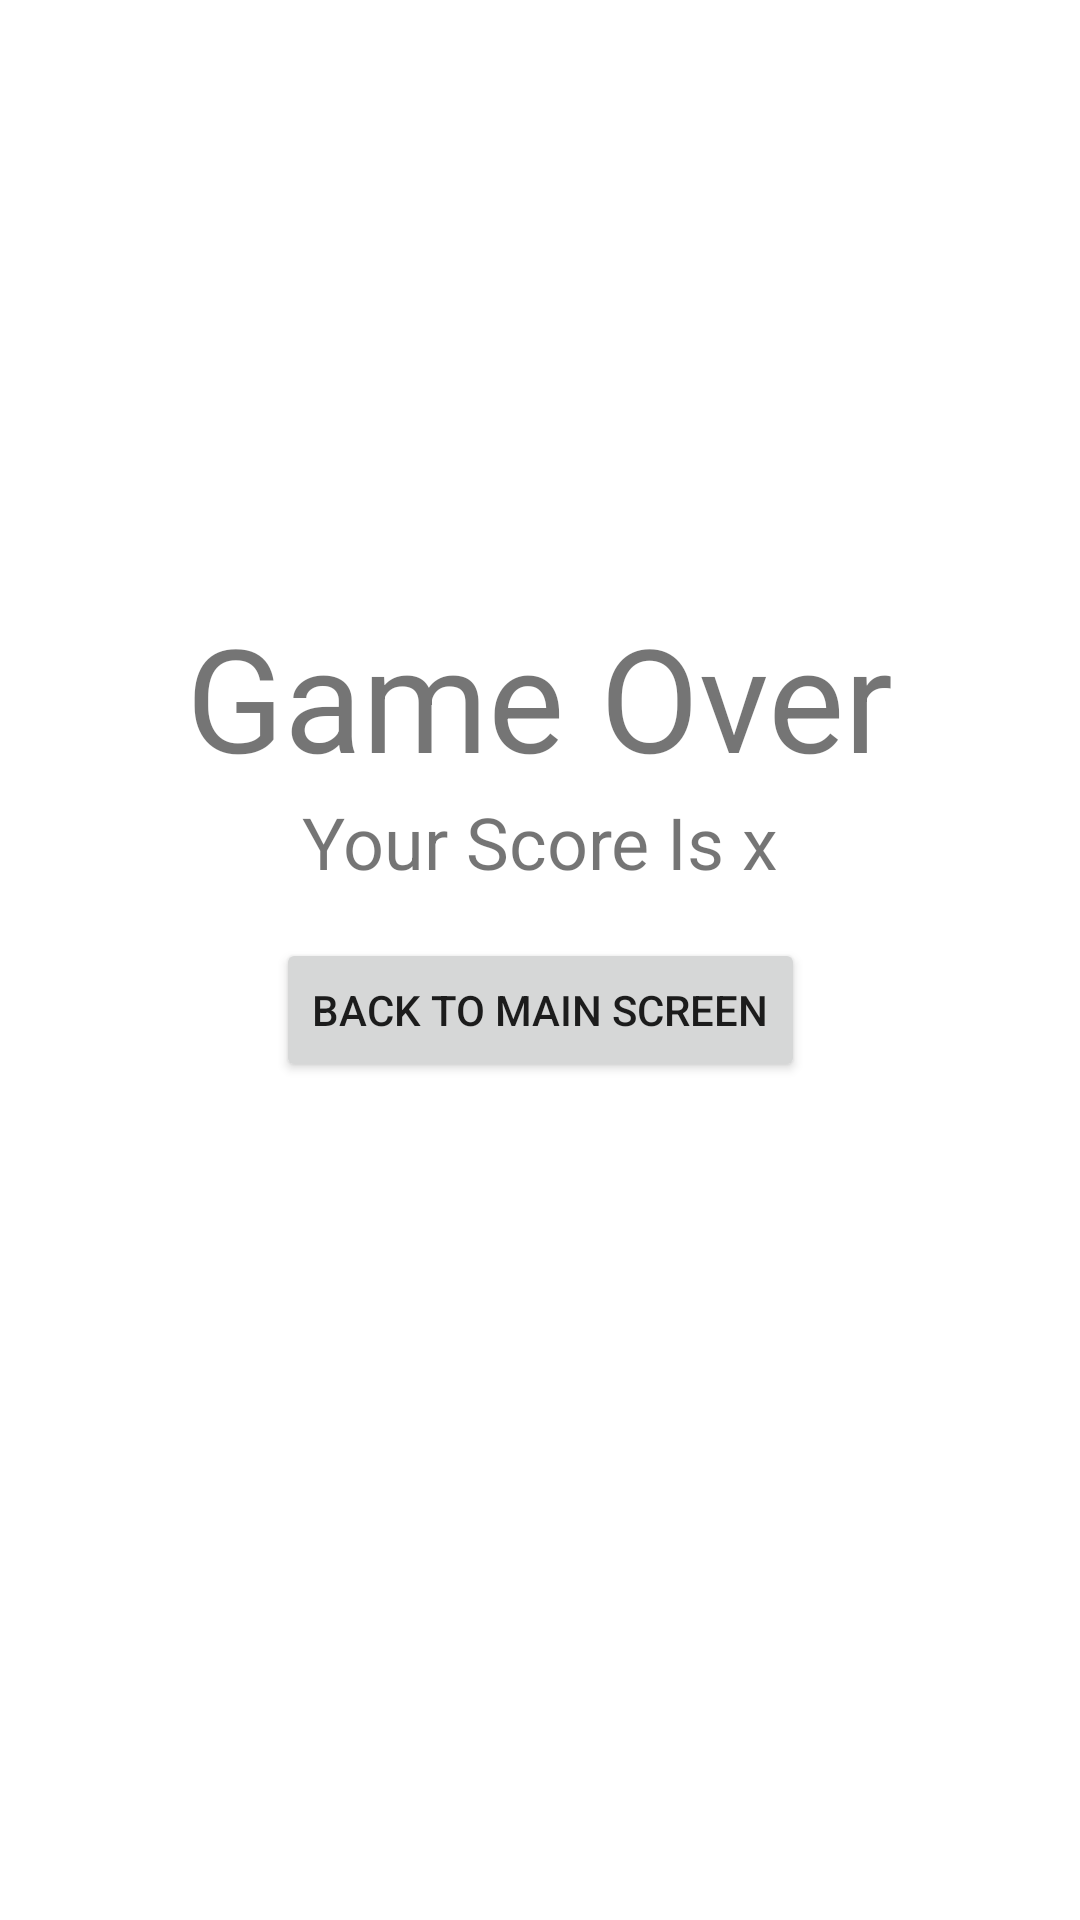

Write the Android layout XML for this screen, with the resource values it uses.
<!-- AndroidManifest.xml: application theme Theme.S160420064_Game -->
<!-- res/layout/fragment_game.xml -->
<?xml version="1.0" encoding="utf-8"?>
<FrameLayout xmlns:android="http://schemas.android.com/apk/res/android"
    xmlns:app="http://schemas.android.com/apk/res-auto"
    xmlns:tools="http://schemas.android.com/tools"
    android:layout_width="match_parent"
    android:layout_height="match_parent"
    tools:context=".GameFragment">

    
    <androidx.constraintlayout.widget.ConstraintLayout
        android:layout_width="match_parent"
        android:layout_height="match_parent">

        <TextView
            android:id="@+id/txtScore"
            android:layout_width="wrap_content"
            android:layout_height="wrap_content"
            android:text="Your Score Is x"
            android:textSize="24sp"
            app:layout_constraintEnd_toEndOf="@+id/textView"
            app:layout_constraintStart_toStartOf="@+id/textView"
            app:layout_constraintTop_toBottomOf="@+id/textView" />

        <Button
            android:id="@+id/btnBack"
            android:layout_width="wrap_content"
            android:layout_height="wrap_content"
            android:layout_marginTop="16dp"
            android:text="Back to Main Screen"
            app:layout_constraintEnd_toEndOf="@+id/txtScore"
            app:layout_constraintStart_toStartOf="@+id/txtScore"
            app:layout_constraintTop_toBottomOf="@+id/txtScore" />

        <TextView
            android:id="@+id/textView"
            android:layout_width="wrap_content"
            android:layout_height="wrap_content"
            android:layout_marginTop="200dp"
            android:text="Game Over"
            android:textSize="48sp"
            app:layout_constraintEnd_toEndOf="parent"
            app:layout_constraintStart_toStartOf="parent"
            app:layout_constraintTop_toTopOf="parent" />

    </androidx.constraintlayout.widget.ConstraintLayout>

</FrameLayout>
<!-- resources referenced by this layout -->
<resources>
  <style name="Theme.S160420064_Game" parent="Theme.MaterialComponents.DayNight.DarkActionBar">
          
          <item name="colorPrimary">@color/purple_500</item>
          <item name="colorPrimaryVariant">@color/purple_700</item>
          <item name="colorOnPrimary">@color/white</item>
          
          <item name="colorSecondary">@color/teal_200</item>
          <item name="colorSecondaryVariant">@color/teal_700</item>
          <item name="colorOnSecondary">@color/black</item>
          
          <item name="android:statusBarColor" tools:targetApi="l">?attr/colorPrimaryVariant</item>
          
      </style>
  <!-- not gathered from this repository: default colours our renderer supplied (Android Studio template values) -->
  <color name="purple_500">#FF6200EE</color>
  <color name="purple_700">#FF3700B3</color>
  <color name="teal_200">#FF03DAC5</color>
  <color name="teal_700">#FF018786</color>
  <color name="black">#FF000000</color>
  <color name="white">#FFFFFFFF</color>
</resources>
